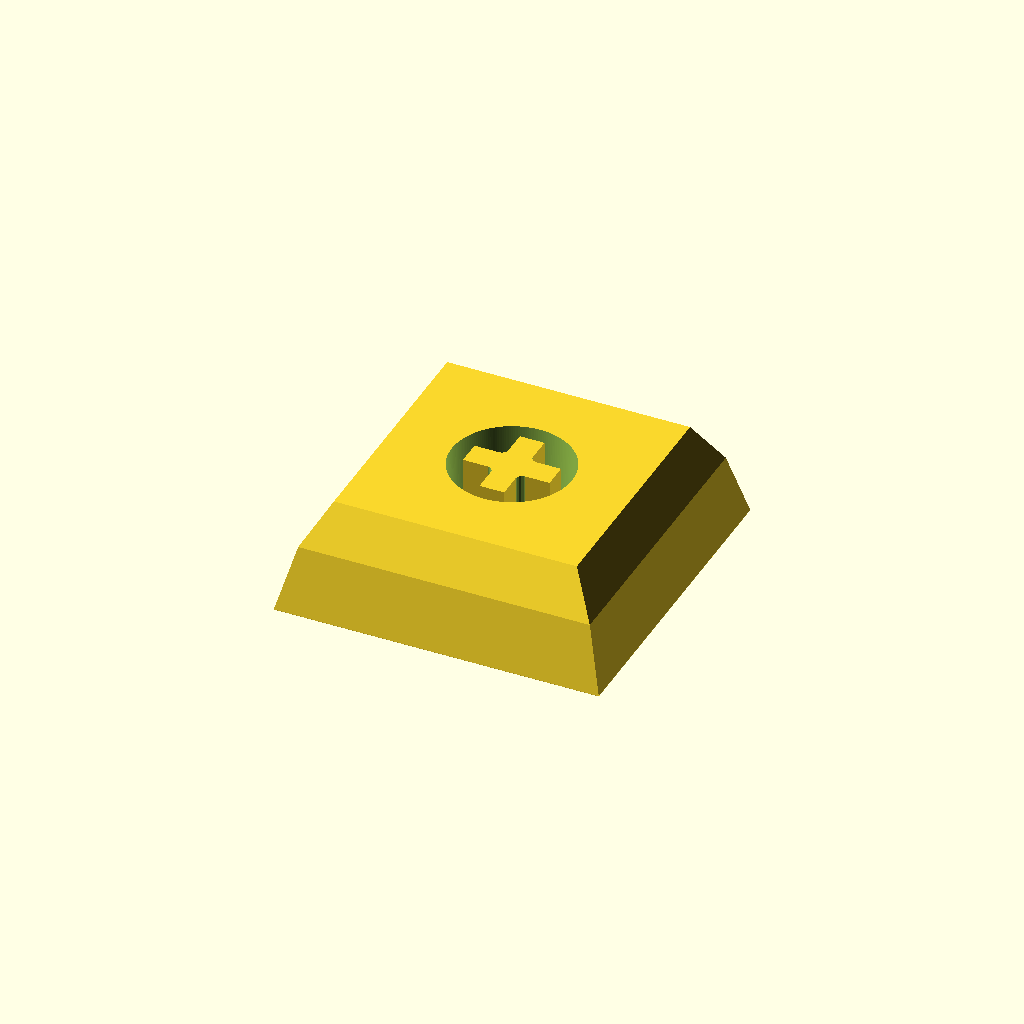
Cell 1: rendered with the file's own defaults.
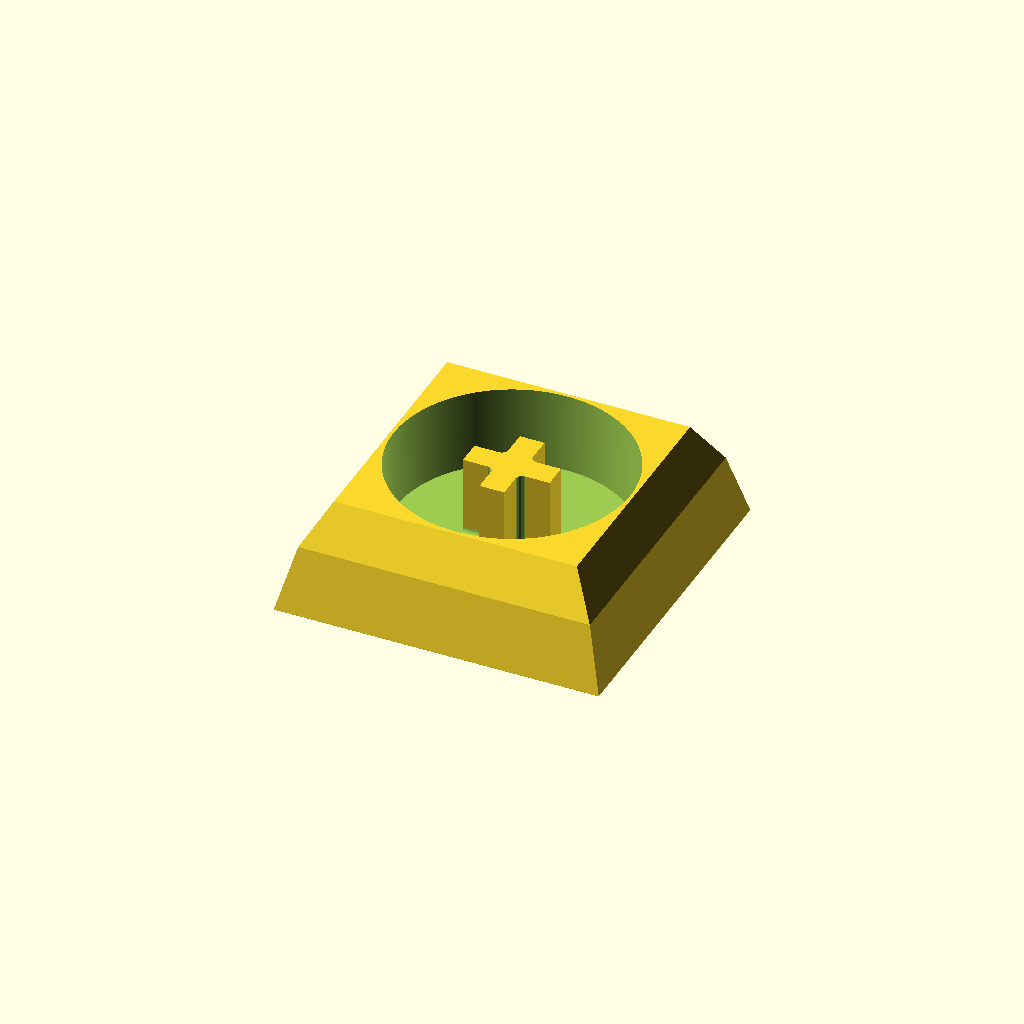
Cell 2 — stem_d set to 11, the other parameters unchanged.
All cells are drawn from one camera (rotation 55°, 0°, 25°, orthographic, colour scheme Cornfield), so only the parameter changes between them.
Source of the model, 002 in progress/hexagonal keyboard/keycap_negative.scad:
/*
This module is meant to be used in a difference,
and will both subtract the dimensions of the keyswitch
and enforce the separation between keycaps

data from https://www.cherrymx.de/en/dev.html
 */
$fa=.01;
$fs=.1;
cross_width=4.1; //[4.1:4.15]
cross_thickness=1.17; //[1.15:1.19]
cross_roundover_r = 0.3; // exact
cross_depth_min = 3.8; //switch is only 3.6 so they want gap
stem_d = 5.5; // TODO: split stem outer shape in three options: maximum, maximum kalih box
stem_h_min = cross_depth_min;
keyhole_xy = 15.4;
keyhole_taper1 = 7.5;
keyhole_taper2 = 30;
keyhole_midheight_min = 3;
keyhole_h_max = 5;
//keycap_spacing = 19.05;
keycap_w = 18;

module keycap_negative(){
    stem_round();
}
module keycap_bounds(w=keycap_w){
    translate([-key_spacing/2,-key_spacing/2,-keyhole_h_max]) cube([key_spacing,key_spacing,20]);
}

module stem_cross(h=cross_depth_min, w=cross_width, t=cross_thickness, r=cross_roundover_r){
    //sticks up from [0,0,0] with .01 below the xy plane to adhere to the balls
    translate([0,0,h/2]) cube([w,t,h], center=true);
    translate([0,0,h/2]) cube([t,w,h], center=true);
    difference(){
        translate([0,0,h/2]) cube([t+2*r,t+2*r,h], center=true);
        for(i=[-1,1],j=[-1,1]) translate([i*(r+t/2),j*(r+t/2),-.01]) cylinder(h=h+.02,r=r,$fn=max(2*PI*r/$fs,12));
    }
    for(a=[0,90]) rotate([0,0,a])difference(){
        translate([-t/2-r,-w/2,-.01]) cube([t+2*r,w,r+.01]);
        for(dx=[-t/2-r,t/2+r]) translate([dx,0,r]) rotate([90,0,0]) cylinder(h=w+.02,r=r, center=true,$fn=max(2*PI*r/$fs,12));
    }
    difference(){
        translate([-t/2-r,-t/2-r,0]) cube([t+2*r,t+2*r,r]);
        for(a=[0,90,180,270]) rotate([0,0,a]) translate([t/2+r,t/2+r,r]) sphere(r,$fn=max(2*PI*r/$fs,12));
    }
}

module housing_clearance(h1=keyhole_midheight_min, h2=keyhole_h_max, w=keyhole_xy, taper1=keyhole_taper1, taper2=keyhole_taper2){
    // spec clearing for a keycap_negative
    // glued to the bottom of the xy plane
    translate([0,0,-h2]) hull()
    {
        cube([w,w,.01], center=true);
        midwidth = w - 2*h1*2*tan(taper1);
        translate([0,0,h1]) cube([midwidth,midwidth,.01], center=true);
        top_width = midwidth - 2 * (h2-h1)*tan(taper2);
        translate([0,0,h2]) cube([top_width,top_width,.01], center=true);
    }
}

module stem_round(h = stem_h_min, d1=stem_d, taper=1.5, w = keyhole_xy){
    difference(){
        housing_clearance();
        translate([0,0,-h]) cylinder(h=h+.1,d1=stem_d, d2=stem_d+2*stem_h_min*tan(taper));
    }
    translate([0,0,-h]) stem_cross();

}

stem_round();
Parameter table extracted from the source (name, type, default, range or options):
cross_width: number, default 4.1, range 4.1 to 4.15
cross_thickness: number, default 1.17, range 1.15 to 1.19
cross_roundover_r: number, default 0.3
cross_depth_min: number, default 3.8
stem_d: number, default 5.5
keyhole_xy: number, default 15.4
keyhole_taper1: number, default 7.5
keyhole_taper2: number, default 30
keyhole_midheight_min: number, default 3
keyhole_h_max: number, default 5
keycap_w: number, default 18
